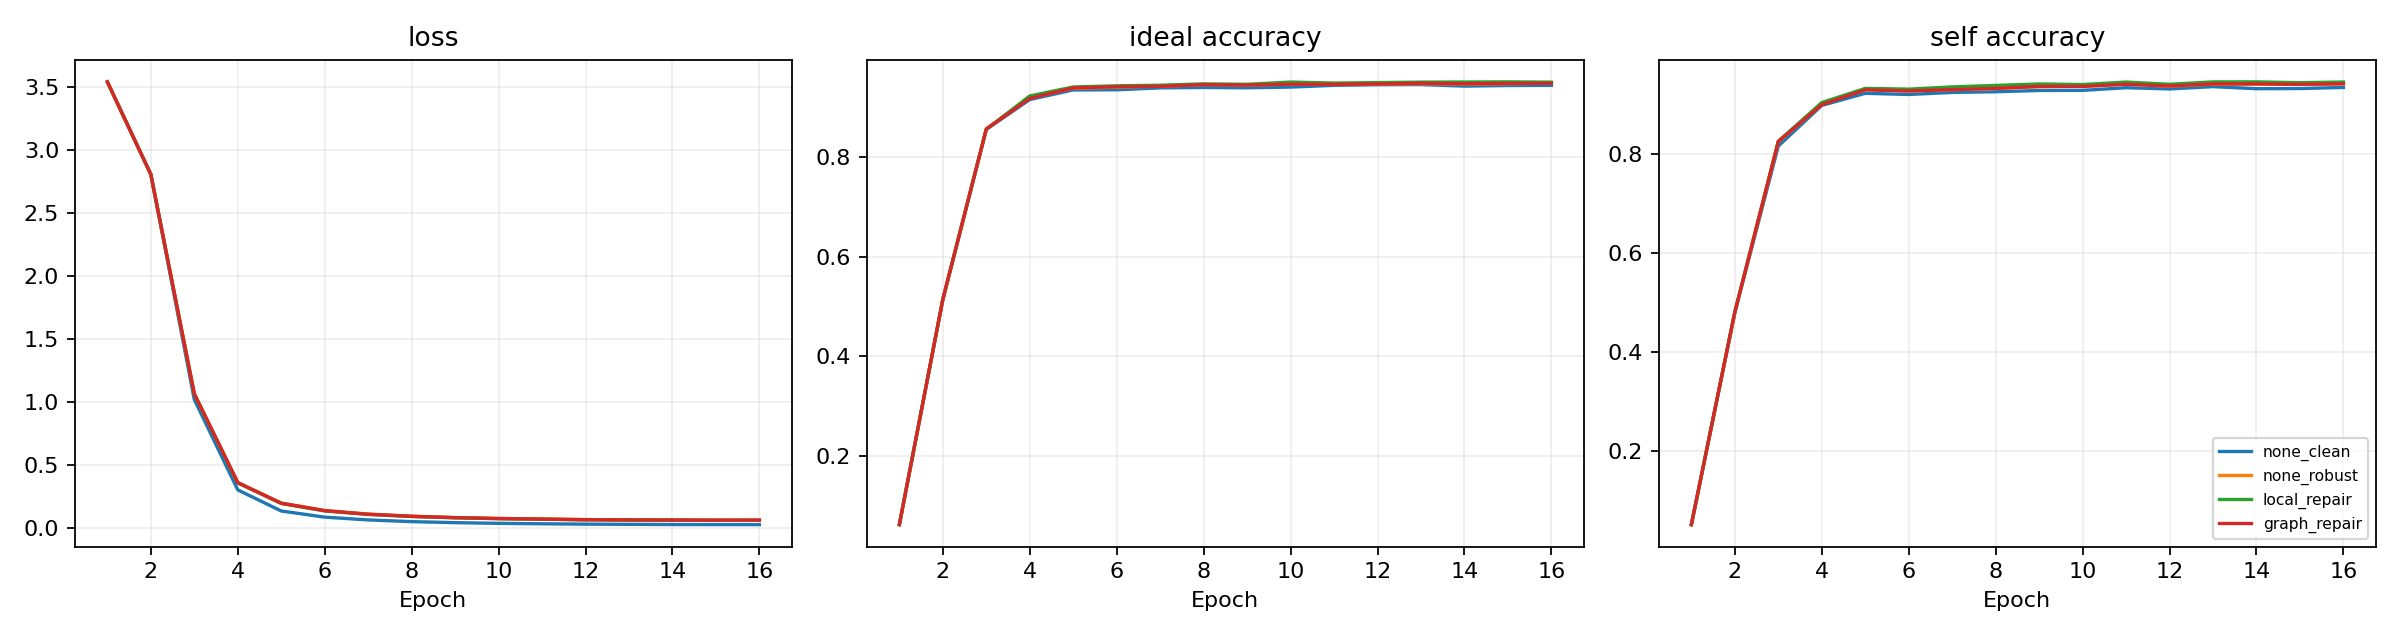

The table this chart was drawn from, first rows:
arm, excluded_subject, seed, epoch, loss, grad_norm, ce_clean, ce_corrupt, consistency, repair, quality, clean_accuracy, seconds, windows, order_sha256, ideal_accuracy, self_accuracy, ideal_f1, self_f1, lr, peak_cuda_allocated_mb
graph_repair, 2, 13, 1, 3.553, 2.821, 3.553, 0.0, 0.0, 0.0, 0.0, 0.03906, 10.76, 25038, 163fbcb17dea4e4429e4a97331d144dd138ebc52…, 0.09085, 0.0695, 0.04707, 0.04522, 1.621978549729423e-05, 149.1
graph_repair, 2, 13, 2, 2.82, 2.555, 2.82, 0.0, 0.0, 0.0, 0.0, 0.2707, 10.12, 25038, 413108f4ea671e19972add38489f626ff2dc1dd7…, 0.509, 0.458, 0.3186, 0.3128, 5.4174838306342997e-05, 149.1
graph_repair, 2, 13, 3, 1.081, 2.092, 1.045, 1.072, 0.09065, 0.08212, 0.1628, 0.7968, 24.41, 25038, 0643492f494bd49bafa3413f02c74ef7af98d0e0…, 0.8749, 0.7581, 0.7698, 0.6974, 8.946756844434986e-05, 261
graph_repair, 2, 13, 4, 0.3708, 1.719, 0.3252, 0.3467, 0.05815, 0.08099, 0.1501, 0.9422, 24.18, 25038, b1e3fade69b3e4dde623a62d101dfea71c776239…, 0.9123, 0.8529, 0.863, 0.8251, 9.992134153748332e-05, 261
graph_repair, 2, 13, 5, 0.2051, 1.586, 0.151, 0.166, 0.05223, 0.07929, 0.126, 0.9737, 24.37, 25038, 124425d91f59e8db0898451ee0c11a9aa2651332…, 0.9403, 0.8971, 0.9077, 0.901, 9.719419457375323e-05, 261
graph_repair, 2, 13, 6, 0.1438, 1.49, 0.09413, 0.1035, 0.05235, 0.07718, 0.1107, 0.9813, 24.22, 25038, e217e18ca3dbb4ba3ab43426599691a5f6eb0b7c…, 0.9384, 0.8982, 0.9166, 0.9053, 9.077813566752854e-05, 261
graph_repair, 2, 13, 7, 0.1159, 1.482, 0.06863, 0.07597, 0.0516, 0.07567, 0.1021, 0.9849, 24.51, 25038, 397d3986d7136e492f7fbd21b224772eff1ee3f0…, 0.9371, 0.8987, 0.9179, 0.9058, 8.117467834803575e-05, 261
graph_repair, 2, 13, 8, 0.09789, 1.415, 0.05358, 0.05967, 0.04822, 0.0745, 0.09697, 0.987, 24.33, 25038, dffabfe632eb8fd4219067087df756c6f98b6560…, 0.9403, 0.9062, 0.9208, 0.9132, 6.91344802765383e-05, 261
graph_repair, 2, 13, 9, 0.08742, 1.408, 0.04464, 0.0502, 0.04677, 0.07313, 0.09304, 0.9885, 24.18, 25038, 7a0eb5622fb3861b3b0b2c12bce9983c3033f27e…, 0.9403, 0.9106, 0.9209, 0.9189, 5.5598667822927335e-05, 261
graph_repair, 2, 13, 10, 0.08005, 1.372, 0.03957, 0.04409, 0.04381, 0.0725, 0.09065, 0.9891, 24.12, 25038, 50ac758a521de85f9a423a1404677f044ddfb965…, 0.9384, 0.9176, 0.9199, 0.9224, 4.162527258787484e-05, 261
graph_repair, 2, 13, 11, 0.07628, 1.405, 0.03593, 0.0407, 0.0436, 0.07219, 0.08952, 0.9899, 24.17, 25038, 52d2e1ce0e09653c91080c3c3c3adedceeba2bac…, 0.9415, 0.9176, 0.9217, 0.9257, 2.8306529985991653e-05, 261
graph_repair, 2, 13, 12, 0.07106, 1.327, 0.03335, 0.03635, 0.04076, 0.07056, 0.08777, 0.9903, 24.31, 25038, 3c102abd3d5f7c0623b68573e05f4431da0928fc…, 0.9465, 0.9213, 0.9269, 0.9275, 1.668350427568878e-05, 261
graph_repair, 2, 13, 13, 0.06846, 1.293, 0.03115, 0.03482, 0.03939, 0.0709, 0.08691, 0.9913, 24.2, 25038, 1dfc43dc56cf00fda013715984366c6aa34e82a9…, 0.9459, 0.9219, 0.9262, 0.9259, 7.664713400685409e-06, 261
graph_repair, 2, 13, 14, 0.06817, 1.331, 0.03028, 0.03473, 0.03969, 0.07089, 0.08733, 0.9913, 24.44, 25038, 3211e8ef03d53a82221b6af6419e294ddea14de2…, 0.9434, 0.9203, 0.9244, 0.9277, 1.955114361405998e-06, 261
graph_repair, 2, 13, 15, 0.06663, 1.317, 0.02945, 0.03351, 0.03899, 0.07058, 0.08599, 0.9915, 24.19, 25038, 6b119875c391ee3e6ca5dc92c672ad1e1cf7511a…, 0.9446, 0.9213, 0.9254, 0.927, 1e-09, 261
graph_repair, 2, 13, 16, 0.06751, 1.336, 0.02988, 0.03316, 0.04067, 0.07052, 0.086, 0.9913, 24.19, 25038, 75a4aecaa3b550a2651736f9a214ac750e942441…, 0.944, 0.9219, 0.9251, 0.927, 1.955114361405987e-06, 261
graph_repair, 5, 13, 1, 3.537, 2.809, 3.537, 0.0, 0.0, 0.0, 0.0, 0.04893, 10.17, 24932, 0b1a501d87785c49204e01e7b6ec4c50192740ce…, 0.03286, 0.0314, 0.008799, 0.01908, 1.621978549729423e-05, 149.1
graph_repair, 5, 13, 2, 2.8, 2.544, 2.8, 0.0, 0.0, 0.0, 0.0, 0.2784, 10.26, 24932, f40bc62890c6afd934a41de3dcb65364b9c59c49…, 0.5209, 0.503, 0.3329, 0.3343, 5.4174838306342997e-05, 149.1
graph_repair, 5, 13, 3, 1.054, 2.068, 1.017, 1.044, 0.09213, 0.08084, 0.1632, 0.8079, 23.93, 24932, c2b3228e412d198f9e9e0b30be61b306bee0e50f…, 0.8393, 0.8934, 0.758, 0.8175, 8.946756844434986e-05, 261
graph_repair, 5, 13, 4, 0.3558, 1.671, 0.3097, 0.3317, 0.05893, 0.08078, 0.1503, 0.9443, 24.06, 24932, 802bc31bd2cee3f59e7d02c1e6355198c63b5268…, 0.9247, 0.9479, 0.9115, 0.9327, 9.992134153748332e-05, 261
graph_repair, 5, 13, 5, 0.195, 1.512, 0.1424, 0.1554, 0.05103, 0.07919, 0.1267, 0.976, 24.15, 24932, 997b9fdb33787dc0c80acd5c176fca32ee5c6d4c…, 0.9391, 0.9633, 0.9363, 0.9597, 9.719419457375323e-05, 261
graph_repair, 5, 13, 6, 0.1378, 1.459, 0.08933, 0.0981, 0.05065, 0.07761, 0.1105, 0.9828, 24.04, 24932, a6a3c922e74d221dd326cb5ec3d34dddc09f0bd0…, 0.9456, 0.9579, 0.9438, 0.9473, 9.077813566752854e-05, 261
graph_repair, 5, 13, 7, 0.1092, 1.37, 0.06386, 0.07081, 0.04832, 0.07494, 0.1024, 0.9859, 23.95, 24932, d6153cbafa2d57e1ea90ffc450abe49a40cc6d20…, 0.9486, 0.9627, 0.9457, 0.9529, 8.117467834803575e-05, 261
graph_repair, 5, 13, 8, 0.09422, 1.376, 0.05062, 0.05638, 0.04718, 0.07404, 0.0973, 0.9874, 23.87, 24932, 5fed0916b2d232d597bec756417845bf92ca8448…, 0.9522, 0.9603, 0.9491, 0.953, 6.91344802765383e-05, 261
graph_repair, 5, 13, 9, 0.08339, 1.341, 0.04226, 0.04694, 0.0443, 0.07311, 0.09335, 0.9895, 24.04, 24932, a9e6bf248ded2df151ad5028ad791c55d4527acf…, 0.9504, 0.9639, 0.9455, 0.9581, 5.5598667822927335e-05, 261
graph_repair, 5, 13, 10, 0.0767, 1.32, 0.03681, 0.04084, 0.04295, 0.07257, 0.09142, 0.9905, 23.99, 24932, f290df81f4c2561bfe6f7b029a37400e1b66be94…, 0.9558, 0.9568, 0.9559, 0.9529, 4.162527258787484e-05, 261
graph_repair, 5, 13, 11, 0.07147, 1.337, 0.03332, 0.03724, 0.04044, 0.07074, 0.08903, 0.9911, 24.4, 24932, 39192bacf6928a5577e614a2736c024989ad5795…, 0.9522, 0.9656, 0.9504, 0.9643, 2.8306529985991653e-05, 261
graph_repair, 5, 13, 12, 0.06766, 1.273, 0.03094, 0.03431, 0.03811, 0.07095, 0.08888, 0.9914, 23.89, 24932, 9ddd9f44d62cec946daaf7c15abe816ca081c20c…, 0.9486, 0.955, 0.9475, 0.9528, 1.668350427568878e-05, 261
graph_repair, 5, 13, 13, 0.06631, 1.302, 0.02944, 0.03307, 0.03835, 0.07093, 0.0879, 0.9914, 24.06, 24932, d812864047f1f4777743e28555e64bd4e6605d38…, 0.9522, 0.9627, 0.95, 0.9608, 7.664713400685409e-06, 261
graph_repair, 5, 13, 14, 0.06451, 1.274, 0.02859, 0.03197, 0.03699, 0.06979, 0.08758, 0.9921, 24.02, 24932, 072952e8c0d6619374a706afdfdb3872e163b746…, 0.9528, 0.9645, 0.9504, 0.9623, 1.955114361405998e-06, 261
graph_repair, 5, 13, 15, 0.06399, 1.282, 0.02757, 0.03163, 0.03729, 0.06997, 0.08751, 0.9921, 24.08, 24932, b3e420d254a5dfeadd9210839c082ed886a0c04a…, 0.9528, 0.9615, 0.9514, 0.9612, 1e-09, 261
graph_repair, 5, 13, 16, 0.06387, 1.26, 0.02737, 0.03088, 0.03806, 0.0699, 0.08719, 0.9921, 24.03, 24932, 1cabbd010f83af466d3acf1eee39f57139092173…, 0.954, 0.9633, 0.9523, 0.9613, 1.955114361405987e-06, 261
local_repair, 2, 13, 1, 3.553, 2.822, 3.553, 0.0, 0.0, 0.0, 0.0, 0.0391, 10.15, 25038, 163fbcb17dea4e4429e4a97331d144dd138ebc52…, 0.09085, 0.0695, 0.04714, 0.04522, 1.621978549729423e-05, 149.1
local_repair, 2, 13, 2, 2.82, 2.555, 2.82, 0.0, 0.0, 0.0, 0.0, 0.2708, 10.45, 25038, 413108f4ea671e19972add38489f626ff2dc1dd7…, 0.5072, 0.458, 0.317, 0.3132, 5.4174838306342997e-05, 149.1
local_repair, 2, 13, 3, 1.08, 2.094, 1.043, 1.07, 0.09083, 0.08165, 0.1628, 0.7967, 24.04, 25038, 0643492f494bd49bafa3413f02c74ef7af98d0e0…, 0.8737, 0.7586, 0.7644, 0.6959, 8.946756844434986e-05, 261
local_repair, 2, 13, 4, 0.3684, 1.727, 0.3231, 0.3444, 0.05817, 0.07967, 0.1501, 0.9431, 24.24, 25038, b1e3fade69b3e4dde623a62d101dfea71c776239…, 0.9216, 0.8599, 0.8778, 0.8416, 9.992134153748332e-05, 261
local_repair, 2, 13, 5, 0.203, 1.599, 0.1494, 0.1641, 0.05182, 0.07808, 0.126, 0.9739, 24.63, 25038, 124425d91f59e8db0898451ee0c11a9aa2651332…, 0.9434, 0.9019, 0.911, 0.9063, 9.719419457375323e-05, 261
local_repair, 2, 13, 6, 0.1419, 1.503, 0.09297, 0.102, 0.05144, 0.07655, 0.111, 0.9813, 25.06, 25038, e217e18ca3dbb4ba3ab43426599691a5f6eb0b7c…, 0.9409, 0.9025, 0.9186, 0.911, 9.077813566752854e-05, 261
local_repair, 2, 13, 7, 0.1143, 1.489, 0.06773, 0.07483, 0.05034, 0.07552, 0.1025, 0.9847, 24.5, 25038, 397d3986d7136e492f7fbd21b224772eff1ee3f0…, 0.9396, 0.9073, 0.9201, 0.9157, 8.117467834803575e-05, 261
local_repair, 2, 13, 8, 0.09651, 1.426, 0.05293, 0.0588, 0.04685, 0.07471, 0.09752, 0.9868, 24.25, 25038, dffabfe632eb8fd4219067087df756c6f98b6560…, 0.9428, 0.9181, 0.9224, 0.9244, 6.91344802765383e-05, 261
local_repair, 2, 13, 9, 0.08605, 1.408, 0.04399, 0.04937, 0.04525, 0.07372, 0.09374, 0.9885, 24.57, 25038, 7a0eb5622fb3861b3b0b2c12bce9983c3033f27e…, 0.9434, 0.9186, 0.9241, 0.9273, 5.5598667822927335e-05, 261
local_repair, 2, 13, 10, 0.0789, 1.374, 0.039, 0.04343, 0.04242, 0.07333, 0.09136, 0.9891, 24.04, 25038, 50ac758a521de85f9a423a1404677f044ddfb965…, 0.9452, 0.924, 0.9259, 0.9293, 4.162527258787484e-05, 261
local_repair, 2, 13, 11, 0.07507, 1.409, 0.03543, 0.03998, 0.04204, 0.07313, 0.09032, 0.9897, 24.12, 25038, 52d2e1ce0e09653c91080c3c3c3adedceeba2bac…, 0.9459, 0.9246, 0.9248, 0.9325, 2.8306529985991653e-05, 261
local_repair, 2, 13, 12, 0.07006, 1.329, 0.03285, 0.03572, 0.03947, 0.07176, 0.08858, 0.9904, 24.33, 25038, 3c102abd3d5f7c0623b68573e05f4431da0928fc…, 0.9502, 0.9251, 0.9295, 0.9296, 1.668350427568878e-05, 261
local_repair, 2, 13, 13, 0.06747, 1.293, 0.03072, 0.03421, 0.038, 0.07217, 0.08787, 0.9914, 23.98, 25038, 1dfc43dc56cf00fda013715984366c6aa34e82a9…, 0.9508, 0.9294, 0.9304, 0.9325, 7.664713400685409e-06, 261
local_repair, 2, 13, 14, 0.06711, 1.333, 0.02985, 0.03406, 0.03822, 0.0722, 0.08816, 0.9914, 24.09, 25038, 3211e8ef03d53a82221b6af6419e294ddea14de2…, 0.9477, 0.9283, 0.9279, 0.9345, 1.955114361405998e-06, 261
local_repair, 2, 13, 15, 0.06573, 1.312, 0.02898, 0.03297, 0.03777, 0.07187, 0.08683, 0.9917, 24.35, 25038, 6b119875c391ee3e6ca5dc92c672ad1e1cf7511a…, 0.949, 0.9267, 0.929, 0.9317, 1e-09, 261
local_repair, 2, 13, 16, 0.06659, 1.338, 0.02953, 0.03269, 0.03922, 0.0718, 0.08691, 0.9914, 24.2, 25038, 75a4aecaa3b550a2651736f9a214ac750e942441…, 0.9484, 0.9289, 0.9289, 0.9338, 1.955114361405987e-06, 261
local_repair, 5, 13, 1, 3.537, 2.809, 3.537, 0.0, 0.0, 0.0, 0.0, 0.04889, 10.16, 24932, 0b1a501d87785c49204e01e7b6ec4c50192740ce…, 0.03286, 0.0314, 0.008776, 0.01908, 1.621978549729423e-05, 149.1
local_repair, 5, 13, 2, 2.8, 2.544, 2.8, 0.0, 0.0, 0.0, 0.0, 0.2783, 10.13, 24932, f40bc62890c6afd934a41de3dcb65364b9c59c49…, 0.5215, 0.5036, 0.333, 0.3359, 5.4174838306342997e-05, 149.1
local_repair, 5, 13, 3, 1.053, 2.069, 1.016, 1.043, 0.09232, 0.08037, 0.1631, 0.808, 23.91, 24932, c2b3228e412d198f9e9e0b30be61b306bee0e50f…, 0.8393, 0.894, 0.7582, 0.8181, 8.946756844434986e-05, 261
local_repair, 5, 13, 4, 0.3532, 1.68, 0.3073, 0.3291, 0.05901, 0.07943, 0.1503, 0.9451, 24.06, 24932, 802bc31bd2cee3f59e7d02c1e6355198c63b5268…, 0.9253, 0.9491, 0.9122, 0.9343, 9.992134153748332e-05, 261
local_repair, 5, 13, 5, 0.1923, 1.52, 0.1403, 0.1529, 0.05045, 0.07795, 0.1267, 0.9764, 24.13, 24932, 997b9fdb33787dc0c80acd5c176fca32ee5c6d4c…, 0.9397, 0.9645, 0.9366, 0.9618, 9.719419457375323e-05, 261
local_repair, 5, 13, 6, 0.1355, 1.463, 0.08781, 0.0962, 0.04952, 0.07698, 0.1108, 0.9828, 23.96, 24932, a6a3c922e74d221dd326cb5ec3d34dddc09f0bd0…, 0.9468, 0.9609, 0.9446, 0.951, 9.077813566752854e-05, 261
local_repair, 5, 13, 7, 0.107, 1.372, 0.0626, 0.0692, 0.04673, 0.07492, 0.1029, 0.9858, 24.14, 24932, d6153cbafa2d57e1ea90ffc450abe49a40cc6d20…, 0.9504, 0.965, 0.948, 0.9562, 8.117467834803575e-05, 261
local_repair, 5, 13, 8, 0.09219, 1.371, 0.04946, 0.05493, 0.0455, 0.07449, 0.09795, 0.9877, 23.89, 24932, 5fed0916b2d232d597bec756417845bf92ca8448…, 0.9528, 0.9603, 0.9497, 0.9531, 6.91344802765383e-05, 261
local_repair, 5, 13, 9, 0.08164, 1.339, 0.04133, 0.0457, 0.04264, 0.074, 0.09407, 0.9897, 23.92, 24932, a9e6bf248ded2df151ad5028ad791c55d4527acf…, 0.9504, 0.9656, 0.9458, 0.9615, 5.5598667822927335e-05, 261
local_repair, 5, 13, 10, 0.07514, 1.316, 0.03598, 0.03983, 0.0413, 0.07362, 0.09223, 0.9907, 24.02, 24932, f290df81f4c2561bfe6f7b029a37400e1b66be94…, 0.9576, 0.9579, 0.9583, 0.9549, 4.162527258787484e-05, 261
local_repair, 5, 13, 11, 0.06999, 1.329, 0.0325, 0.03623, 0.03889, 0.07198, 0.08979, 0.9911, 23.97, 24932, 39192bacf6928a5577e614a2736c024989ad5795…, 0.9528, 0.9674, 0.951, 0.968, 2.8306529985991653e-05, 261
local_repair, 5, 13, 12, 0.06636, 1.27, 0.03024, 0.03349, 0.03657, 0.07231, 0.08977, 0.9917, 23.99, 24932, 9ddd9f44d62cec946daaf7c15abe816ca081c20c…, 0.9504, 0.9579, 0.9485, 0.9557, 1.668350427568878e-05, 261
... 68 more rows
